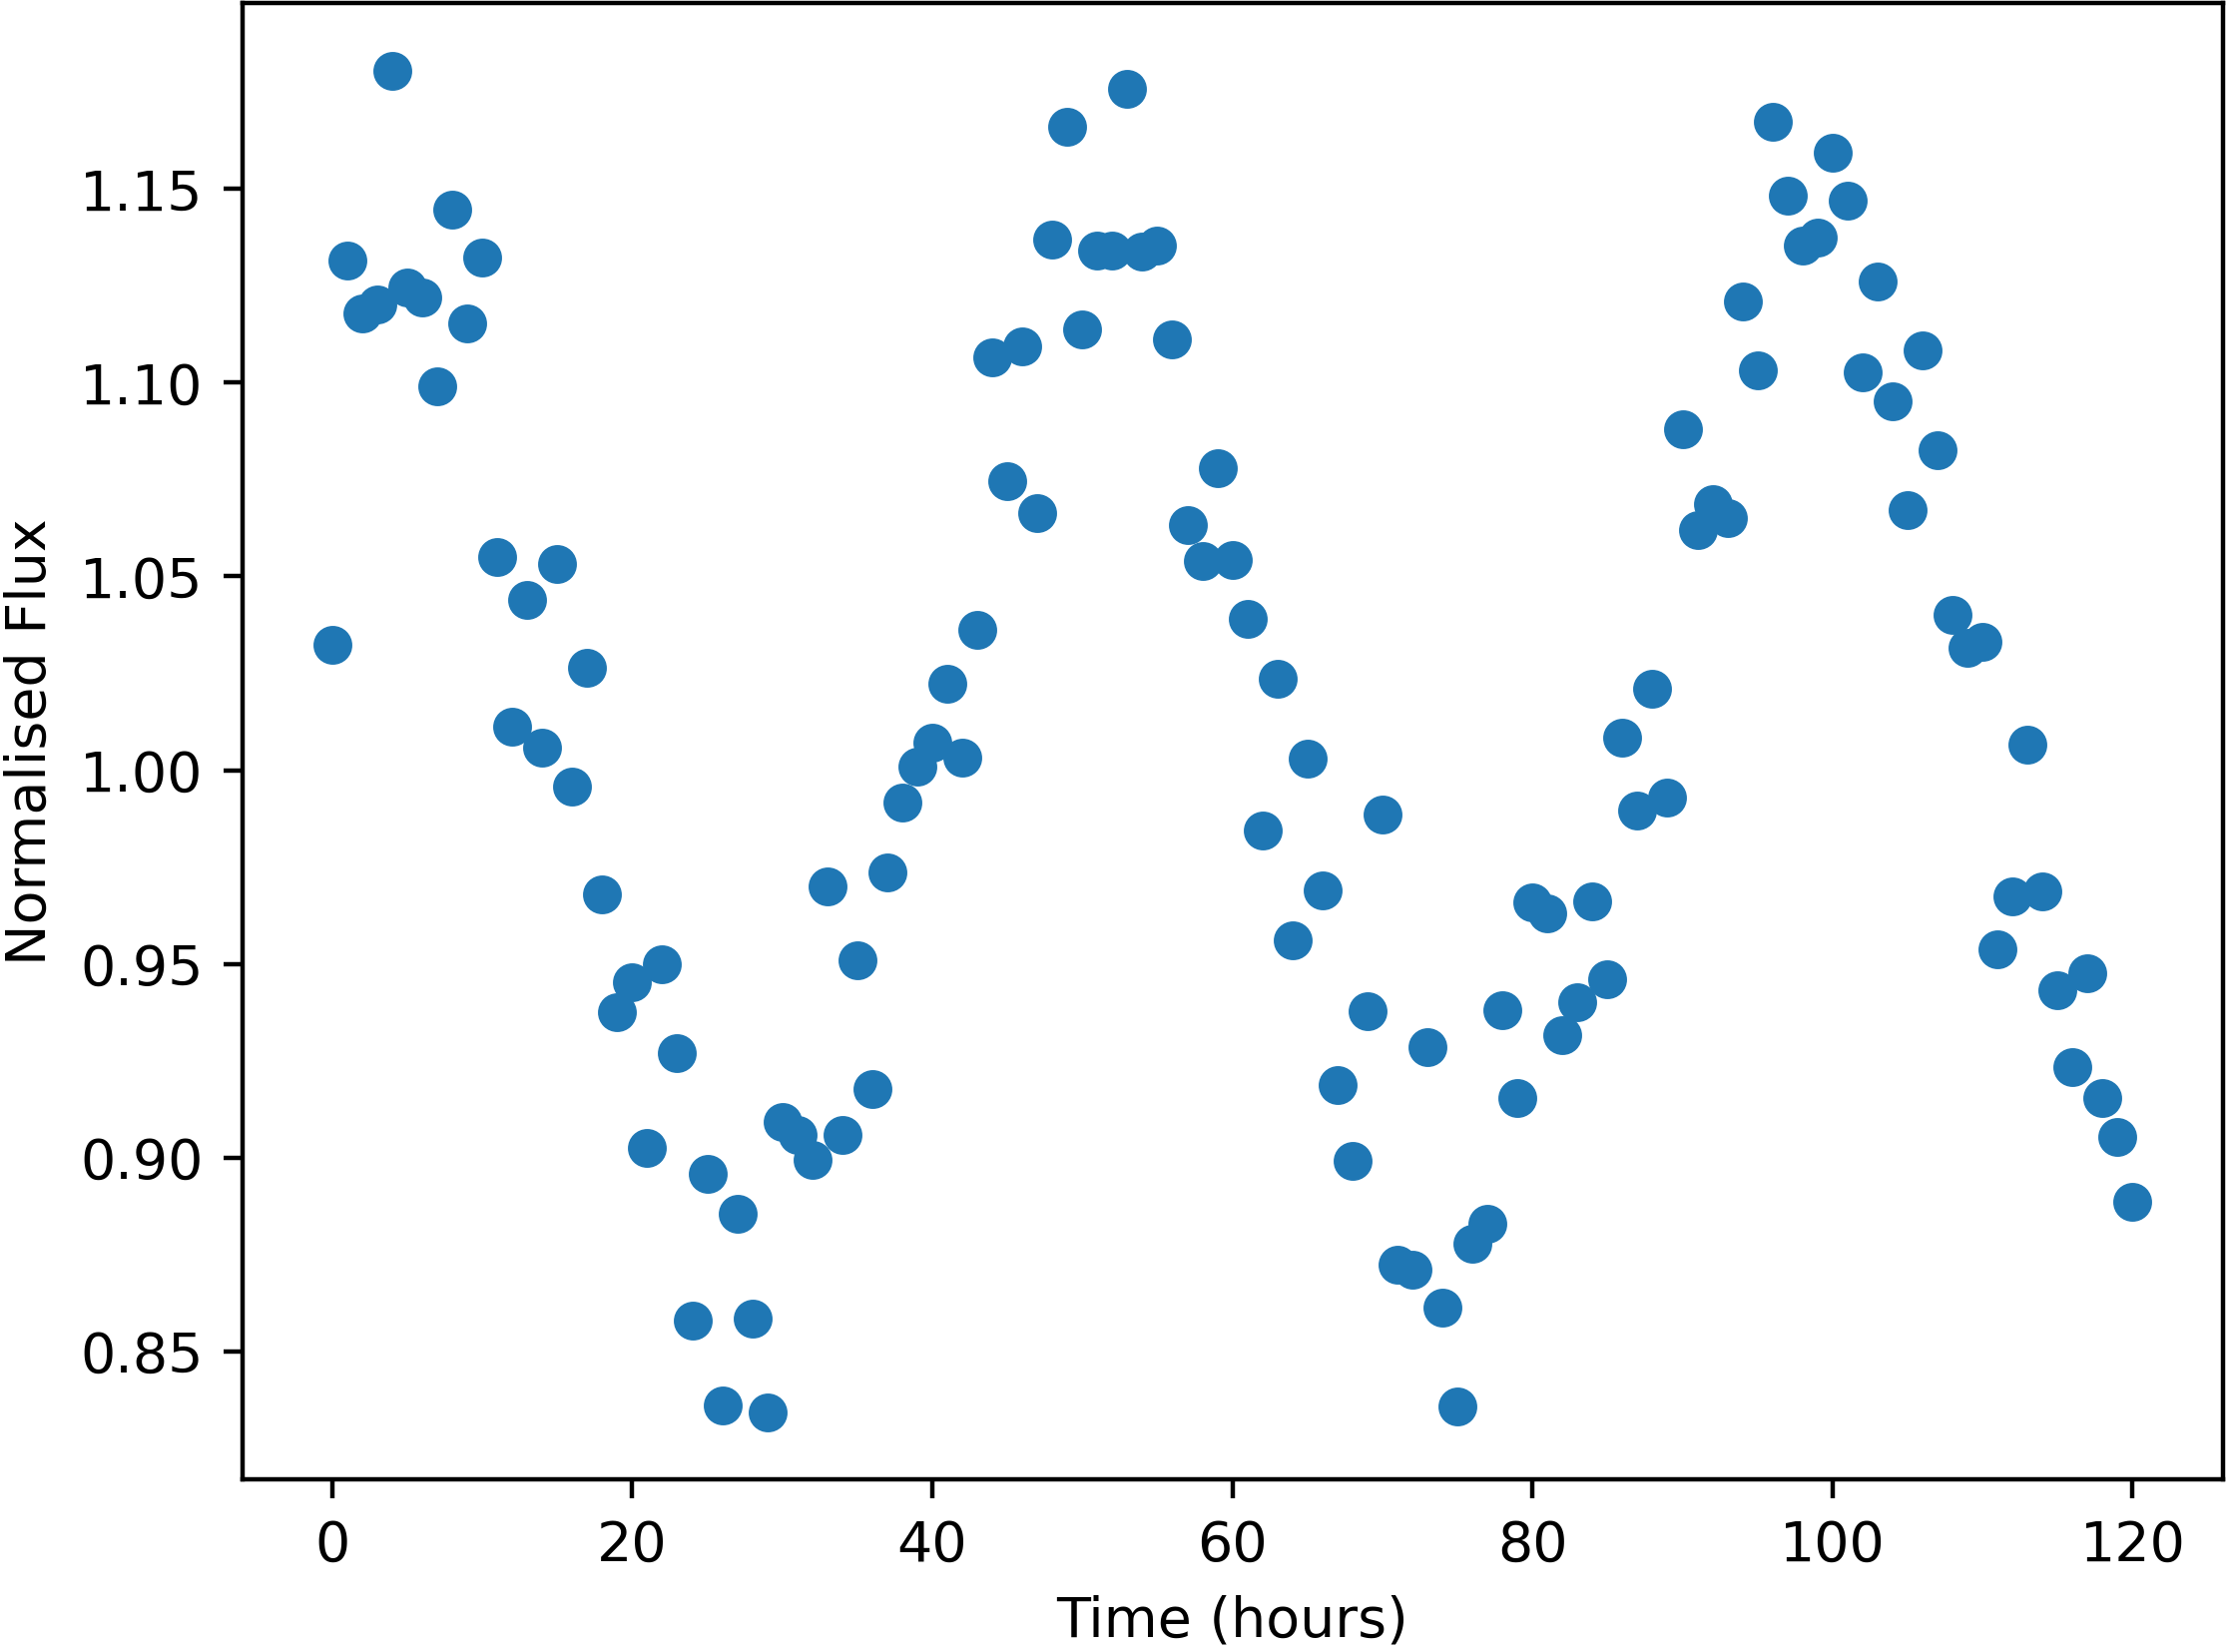

The data file committed next to this chart (first rows):
Time, NormalisedFlux
0.0, 1.032
1.0, 1.132
2.0, 1.118
3.0, 1.12
4.0, 1.181
5.0, 1.124
6.0, 1.122
7.0, 1.099
8.0, 1.145
9.0, 1.115
10.0, 1.132
11.0, 1.055
12.0, 1.011
13.0, 1.044
14.0, 1.006
15.0, 1.053
16.0, 0.9956
17.0, 1.026
18.0, 0.968
19.0, 0.9375
20.0, 0.9452
21.0, 0.9026
22.0, 0.9499
23.0, 0.9269
24.0, 0.8578
25.0, 0.8958
26.0, 0.836
27.0, 0.8855
28.0, 0.8583
29.0, 0.8343
30.0, 0.9093
31.0, 0.9057
32.0, 0.8994
33.0, 0.9699
34.0, 0.9057
35.0, 0.951
36.0, 0.9176
37.0, 0.9735
38.0, 0.9916
39.0, 1.001
40.0, 1.007
41.0, 1.022
42.0, 1.003
43.0, 1.036
44.0, 1.107
45.0, 1.075
46.0, 1.109
47.0, 1.066
48.0, 1.137
49.0, 1.166
50.0, 1.114
51.0, 1.134
52.0, 1.134
53.0, 1.176
54.0, 1.134
55.0, 1.135
56.0, 1.111
57.0, 1.063
58.0, 1.054
59.0, 1.078
... 61 more rows
